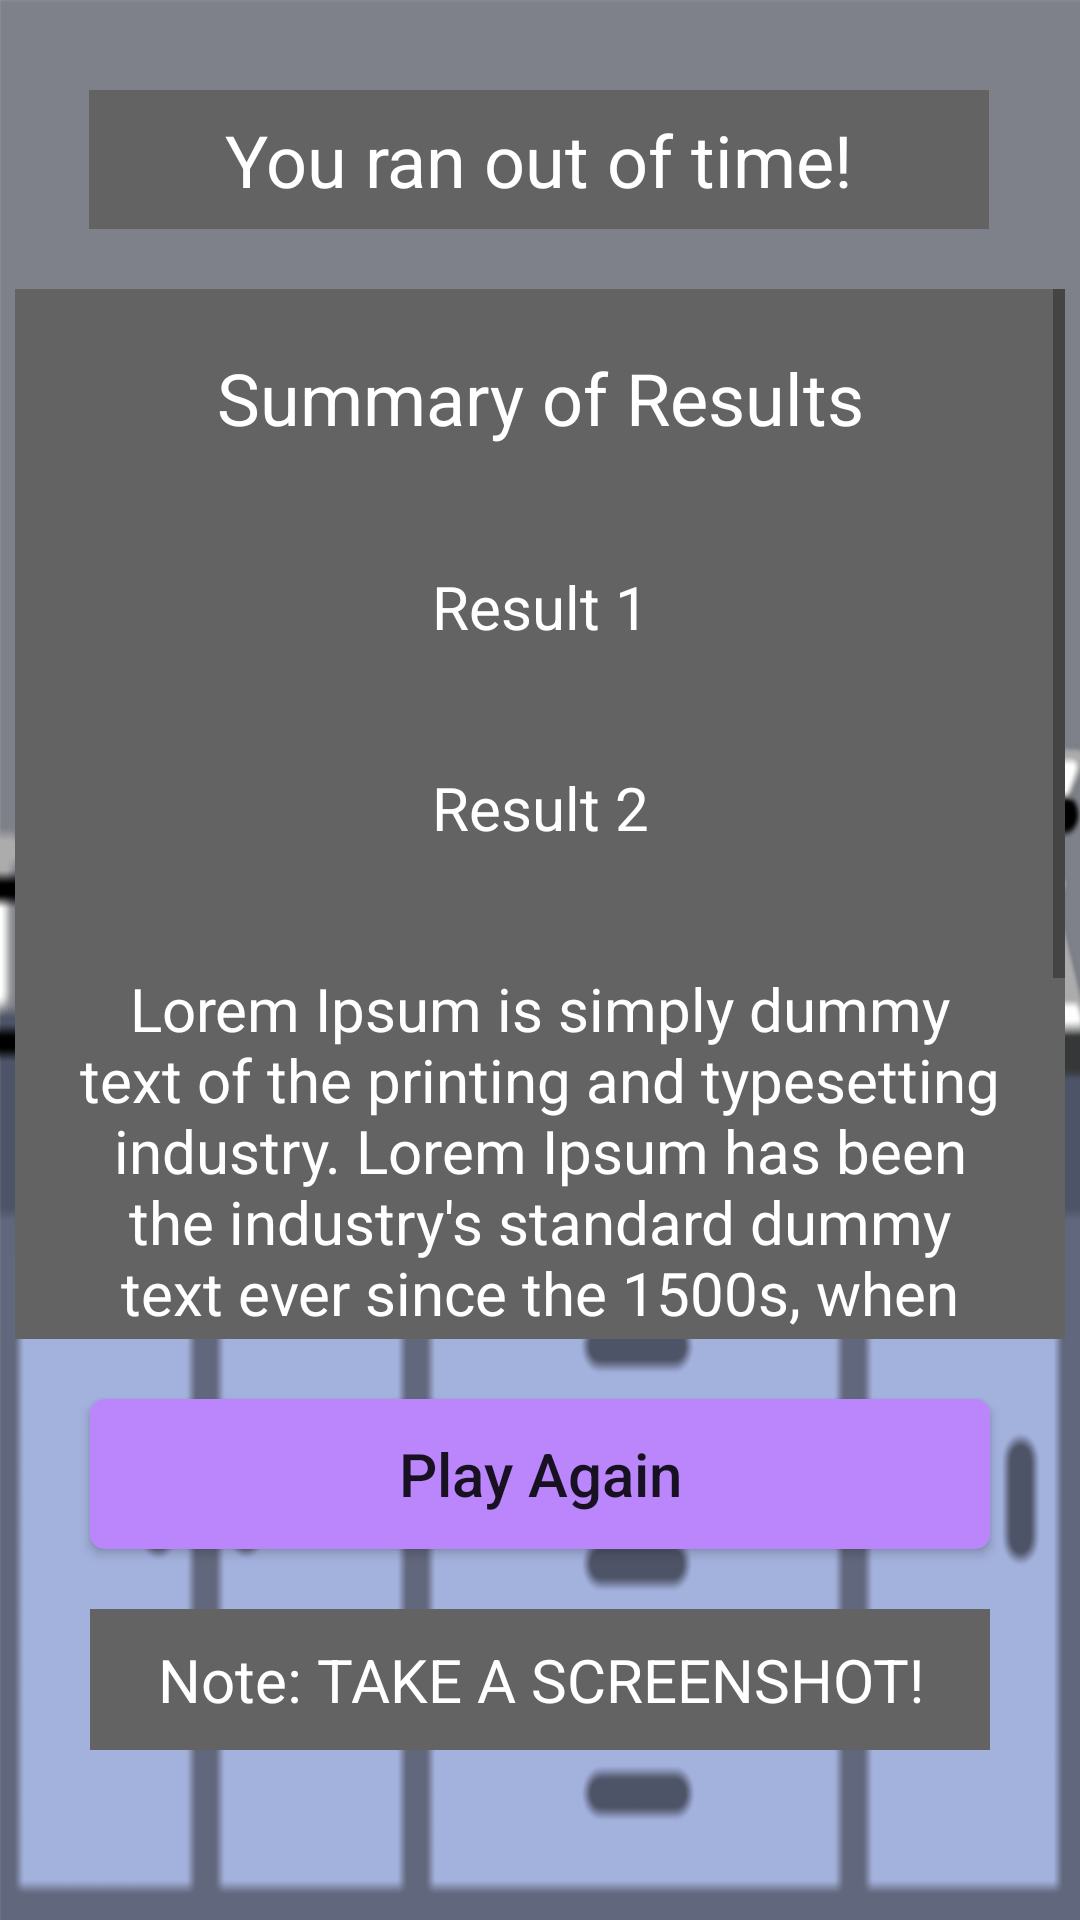

This screen was rendered from an Android layout file. Write that file and the resources it references.
<!-- AndroidManifest.xml: application theme Theme.Qualina -->
<!-- res/layout/activity_countdown_summary.xml -->
<?xml version="1.0" encoding="utf-8"?>
<android.support.constraint.ConstraintLayout xmlns:android="http://schemas.android.com/apk/res/android"
    xmlns:app="http://schemas.android.com/apk/res-auto"
    xmlns:tools="http://schemas.android.com/tools"
    android:layout_width="match_parent"
    android:layout_height="match_parent"
    android:background="@drawable/newlabbg"
    tools:context=".CountdownSummary">

    <TextView
        android:id="@+id/txtendtime"
        android:layout_width="300dp"
        android:layout_height="wrap_content"
        android:background="@color/gray"
        android:gravity="center"
        android:padding="7dp"
        android:text="You ran out of time!"
        android:textAlignment="center"
        android:textColor="@color/white"
        android:textSize="24sp"
        android:layout_marginTop="30dp"
        app:layout_constraintEnd_toEndOf="parent"
        app:layout_constraintHorizontal_bias="0.495"
        app:layout_constraintStart_toStartOf="parent"
        app:layout_constraintTop_toTopOf="parent" />

    <ScrollView
        android:id="@+id/scrollView2"
        android:layout_width="350dp"
        android:layout_height="350dp"
        android:layout_marginTop="20dp"
        app:layout_constraintEnd_toEndOf="parent"
        app:layout_constraintHorizontal_bias="0.491"
        app:layout_constraintStart_toStartOf="parent"
        app:layout_constraintTop_toBottomOf="@+id/txtendtime">

        <android.support.constraint.ConstraintLayout
            android:layout_width="match_parent"
            android:layout_height="match_parent"
            android:background="@color/gray"
            android:textAlignment="center">

            <TextView
                android:id="@+id/lblSummary"
                android:layout_width="wrap_content"
                android:layout_height="wrap_content"
                android:padding="20dp"
                android:text="Summary of Results"
                android:textAlignment="center"
                android:textColor="@color/white"
                android:textSize="24sp"
                app:layout_constraintEnd_toEndOf="parent"
                app:layout_constraintStart_toStartOf="parent"
                app:layout_constraintTop_toTopOf="parent" />

            <TextView
                android:id="@+id/gotcat1"
                android:layout_width="wrap_content"
                android:layout_height="wrap_content"
                android:padding="20dp"
                android:text="Result 1"
                android:textAlignment="center"
                android:textColor="@color/white"
                android:textSize="20sp"
                app:layout_constraintEnd_toEndOf="parent"
                app:layout_constraintStart_toStartOf="parent"
                app:layout_constraintTop_toBottomOf="@+id/lblSummary" />

            <TextView
                android:id="@+id/gotcat2"
                android:layout_width="wrap_content"
                android:layout_height="wrap_content"
                android:padding="20dp"
                android:text="Result 2"
                android:textAlignment="center"
                android:textColor="@color/white"
                android:textSize="20sp"
                app:layout_constraintEnd_toEndOf="parent"
                app:layout_constraintStart_toStartOf="parent"
                app:layout_constraintTop_toBottomOf="@+id/gotcat1" />

            <TextView
                android:id="@+id/gotcat3"
                android:layout_width="wrap_content"
                android:layout_height="wrap_content"
                android:padding="20dp"
                android:text="@string/lorem_ipsum"
                android:textAlignment="center"
                android:textColor="@color/white"
                android:textSize="20sp"
                app:layout_constraintEnd_toEndOf="parent"
                app:layout_constraintHorizontal_bias="0.0"
                app:layout_constraintStart_toStartOf="parent"
                app:layout_constraintTop_toBottomOf="@+id/gotcat2" />

        </android.support.constraint.ConstraintLayout>

    </ScrollView>

    <Button
        android:id="@+id/btnplayagain"
        android:layout_width="300dp"
        android:layout_height="50dp"
        android:background="@drawable/button_background"
        android:layout_marginTop="20dp"
        android:text="Play Again"
        android:textAllCaps="false"
        android:textSize="20sp"
        app:layout_constraintEnd_toEndOf="parent"
        app:layout_constraintStart_toStartOf="parent"
        app:layout_constraintTop_toBottomOf="@+id/scrollView2" />

    <TextView
        android:id="@+id/lbl"
        android:layout_width="300dp"
        android:layout_height="wrap_content"
        android:layout_marginTop="20dp"
        android:background="@color/gray"
        android:textAlignment="center"
        android:padding="10dp"
        android:text="Note: TAKE A SCREENSHOT!"
        android:textColor="@color/white"
        android:textSize="20sp"
        app:layout_constraintBottom_toBottomOf="parent"
        app:layout_constraintEnd_toEndOf="parent"
        app:layout_constraintStart_toStartOf="parent"
        app:layout_constraintTop_toBottomOf="@+id/btnplayagain"
        app:layout_constraintVertical_bias="0.0" />

</android.support.constraint.ConstraintLayout>
<!-- resources referenced by this layout -->
<resources>
  <color name="gray">#636363</color>
  <color name="white">#FFFFFFFF</color>
  <!-- drawable button_background (drawable) -->
  <shape xmlns:android="http://schemas.android.com/apk/res/android"
      android:shape="rectangle">
      <solid android:color="@color/purple_200" />
      <corners android:radius="5dp" />
  </shape>
  <!-- drawable newlabbg: png bitmap (drawable-v24, 42973 bytes) -->
  <string name="lorem_ipsum">Lorem Ipsum is simply dummy text of the printing and typesetting industry. Lorem Ipsum has been the industry\'s standard dummy text ever since the 1500s, when an unknown printer took a galley of type and scrambled it to make a type specimen book. It has survived not only five centuries, but also the leap into electronic typesetting, remaining essentially unchanged.</string>
  <style name="Theme.Qualina" parent="Theme.AppCompat.Light.DarkActionBar">
          
          <item name="colorPrimary">@color/purple_500</item>
          <item name="colorPrimaryDark">@color/purple_700</item>
          <item name="colorAccent">@color/teal_200</item>
          
      </style>
  <color name="purple_200">#FFBB86FC</color>
  <color name="purple_500">#494848</color>
  <color name="purple_700">#FF3700B3</color>
  <color name="teal_200">#FF03DAC5</color>
</resources>
